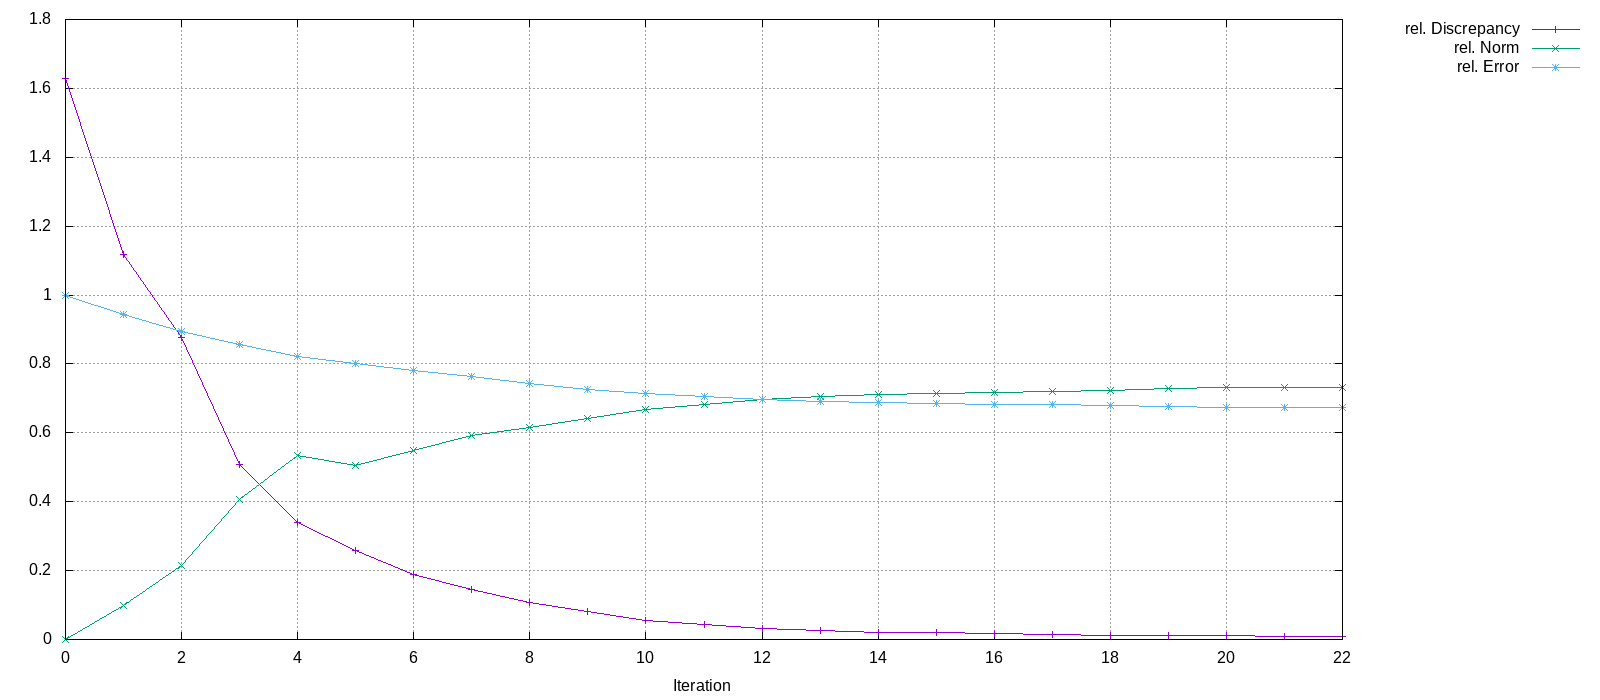

Data behind this chart, as committed beside it:
Iteration, rel. Discrepancy, rel. Norm, rel. Error
0, 1.628, 0, 1
1, 1.117, 0.0982, 0.9442
2, 0.8771, 0.2147, 0.8935
3, 0.5078, 0.407, 0.8574
4, 0.3409, 0.5343, 0.8218
5, 0.2582, 0.5047, 0.8005
6, 0.1888, 0.5493, 0.7807
7, 0.1456, 0.5928, 0.764
8, 0.1087, 0.6154, 0.7436
9, 0.08071, 0.6404, 0.7272
10, 0.05578, 0.6668, 0.713
11, 0.04236, 0.6825, 0.7047
12, 0.03096, 0.6976, 0.6961
13, 0.02596, 0.7047, 0.6921
14, 0.02176, 0.7104, 0.6883
15, 0.01926, 0.7134, 0.686
16, 0.01632, 0.7182, 0.683
17, 0.01483, 0.7204, 0.6814
18, 0.0129, 0.7241, 0.6789
19, 0.01107, 0.7282, 0.6759
20, 0.01021, 0.7303, 0.6742
21, 0.01001, 0.7308, 0.6738
22, 0.009999, 0.7307, 0.6738
